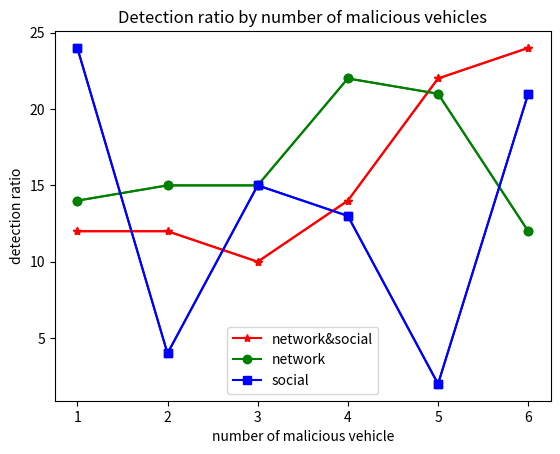

Generate this figure with matplotlib:
from matplotlib import pyplot as plt

# plt.plot([1,2,3], [1,4,9])
# plt.plot([2,3,4],[5,6,7])
# plt.xlabel('Sequence')
# plt.ylabel('Time(secs)')
# plt.title('Experiment Result')
# plt.legend(['Mouse', 'Cat'])
# plt.show()
#
#
#
# y = [5, 3, 7, 10, 9, 5, 3.5, 8]
# x = range(len(y))
# plt.bar(x, y, width=0.7, color="blue")
# plt.show()

'''
# Dashed:
plt.plot(x_values, y_values, linestyle='--')
# Dotted:
plt.plot(x_values, y_values, linestyle=':')
# No line:
plt.plot(x_values, y_values, linestyle='')


# A circle:
plt.plot(x_values, y_values, marker='o')
# A square:
plt.plot(x_values, y_values, marker='s')
# A star:
plt.plot(x_values, y_values, marker='*')
'''

num_vehicle = [1, 2, 3, 4, 5, 6]
net_and_social = [12, 12, 10, 14, 22, 24]
net = [14, 15, 15, 22, 21, 12]
social = [24, 4, 15, 13, 2, 21]
plt.plot(num_vehicle, net_and_social, color='red', marker='*')
plt.plot(num_vehicle, net, color='green',  marker='o')
plt.plot(num_vehicle, social, color='blue',  marker='s')
plt.legend(['network&social', 'network', 'social'])
plt.xlabel('number of vehicle')
plt.ylabel('accuracy ratio')
plt.title('Accuracy ratio by number of vehicles')
plt.show()



num_vehicle = [1, 2, 3, 4, 5, 6]
net_and_social = [12, 12, 10, 14, 22, 24]
net = [14, 15, 15, 22, 21, 12]
social = [24, 4, 15, 13, 2, 21]
plt.plot(num_vehicle, net_and_social, color='red', marker='*')
plt.plot(num_vehicle, net, color='green',  marker='o')
plt.plot(num_vehicle, social, color='blue',  marker='s')
plt.legend(['network&social', 'network', 'social'])
plt.xlabel('number of malicious vehicle')
plt.ylabel('detection ratio')
plt.title('Detection ratio by number of malicious vehicles')
plt.show()


'''
1. 데이터 전처리가 문제지..


2. 성능평가 step1까지 나오면 SUMO로 돌려보기





[성능평가 step1]
VT를 구하는 함수에 따라 차량 별 VT를 구함.
차량 10대의 VT를 구하고
임계치에 따라 malicious하다고 분류하고 그 중 malicious가 얼마나 나타났는지 정답 셋과 결과 셋을 비교함.

이거를 네트워크만/소셜만/네트워크&소셜 3가지로 VT를 산출하는 알고리즘을 돌림.
각각 malicious 탐지율을 수치화하고 차트로 생성.


[성능평가 step2]
precision정확도, recall재현율, F-measure
가중치를 달리 주면서 자체 성능평가 a=0.1일때, a=0.2일때 등.



성능평가 4가지 표 나오기.

1. 기존 기법과의 비교
1.1. 차량 간 네트워크 패킷 교환만 이루어지는 경우
1.2. 차량 간 소셜 행위만 이루어지는 경우
1.3. 차량 간 패킷 교환과 소셜 행위가 모두 이루어지는 경우

2. 악의적인 차량 탐지
거짓된 정보를 생성하는 악의적인 차량을 몇 개 만들어놓고 알고리즘에 따라 차량 신뢰도가 낮게 계산되는지 확인




2가지 차트 만들기
1.
x축 : 차량 수
y축 : 정확도
꺾은선 그래프 3개(네트워크&소셜, 소셜, 네트워크)
설명 : 평균적인 VT 비교???

2.
x축 : 차량 수
y축 : 악의적인 차량 탐지율
꺾은선 그래프 3개(네트워크&소셜, 소셜, 네트워크)
설명 : 악의적인 데이터를 생성하는 차량 3대,4대, 5대를 설정해놓고
몇대를 탐지하는지 탐지율을 찾기

'''
